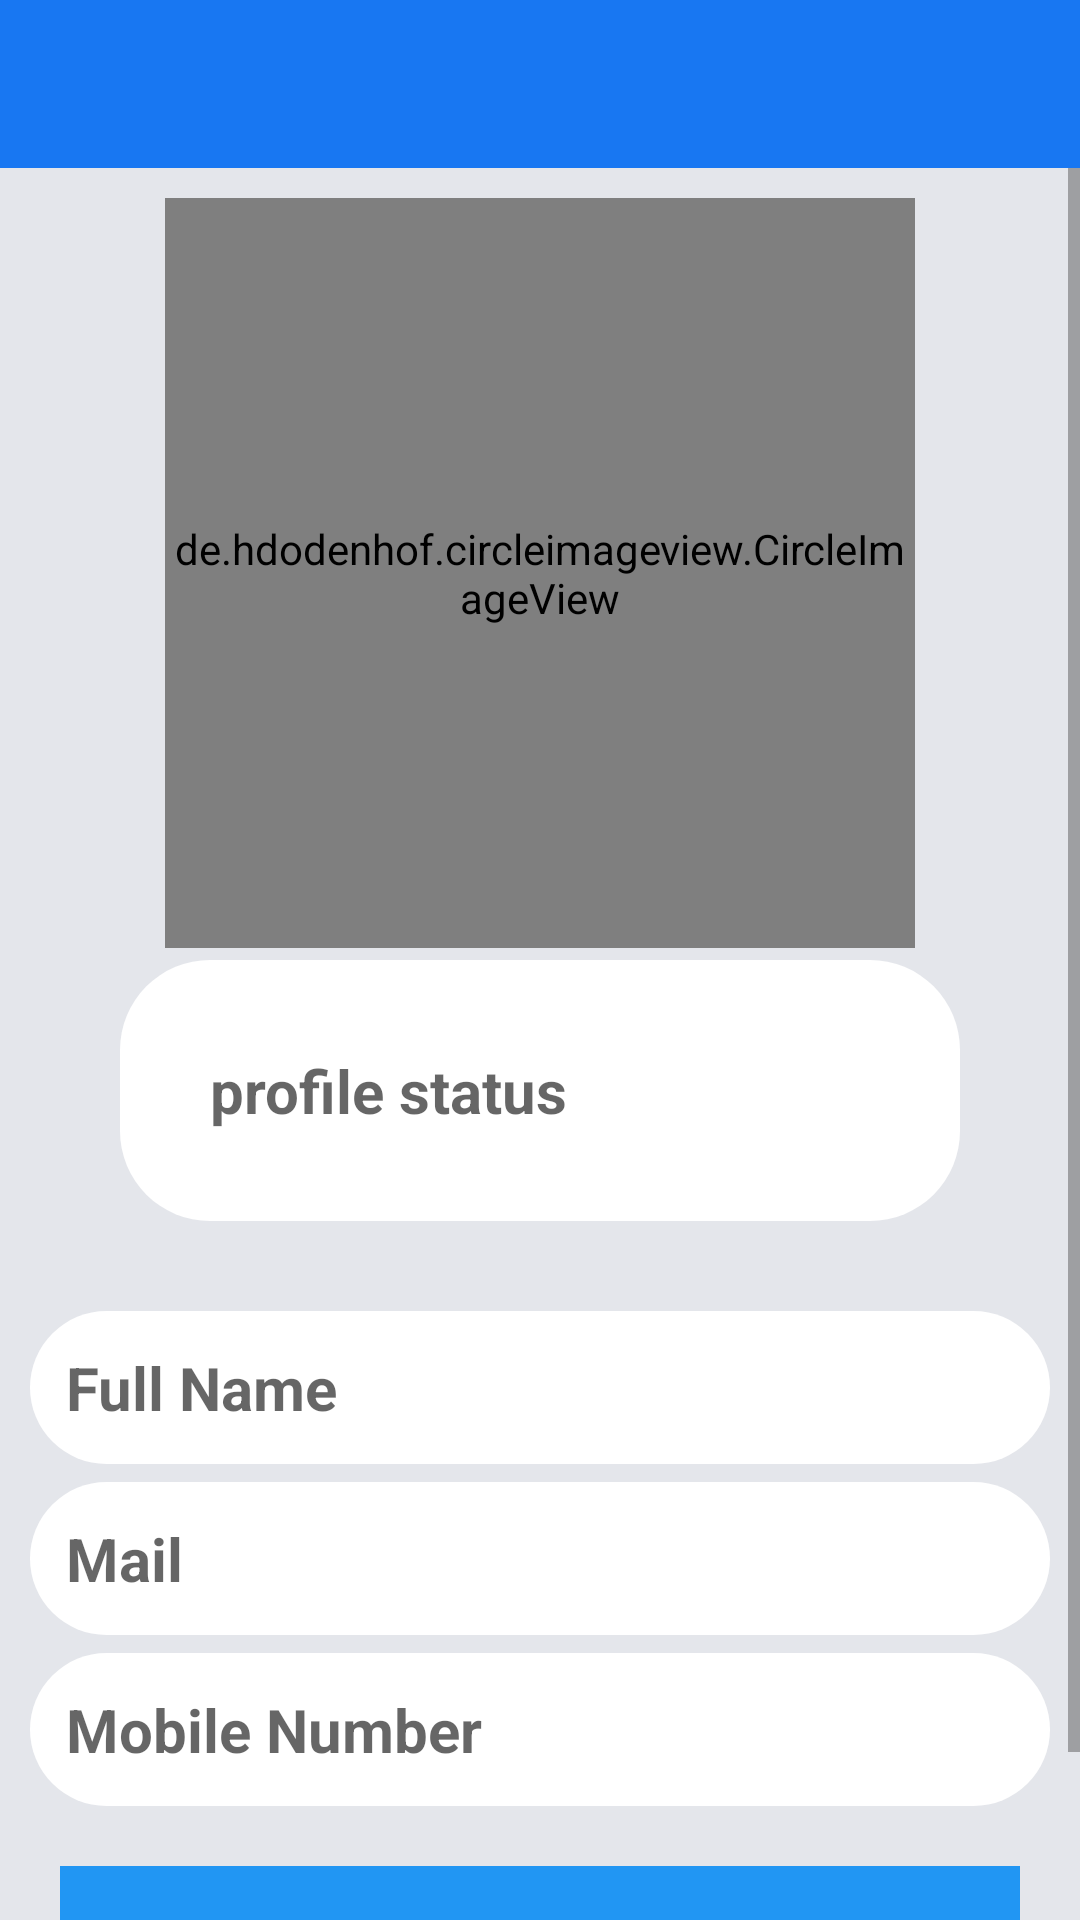

This screen was rendered from an Android layout file. Write that file and the resources it references.
<!-- AndroidManifest.xml: application theme Base.Theme.FaceBook -->
<!-- res/layout/activity_settings.xml -->
<?xml version="1.0" encoding="utf-8"?>
<RelativeLayout xmlns:android="http://schemas.android.com/apk/res/android"
    xmlns:tools="http://schemas.android.com/tools"
    android:layout_width="match_parent"
    android:layout_height="match_parent"
    android:background="@color/lightGrey"
    tools:context=".SettingsActivity">

    <include
        android:id="@+id/settings_toolbar"
        layout="@layout/app_bar_layout">

    </include>

    <ScrollView
        android:layout_width="match_parent"
        android:layout_height="match_parent"
        android:layout_below="@+id/settings_toolbar"
        android:layout_alignParentStart="true">

        <RelativeLayout
            android:layout_width="match_parent"
            android:layout_height="match_parent">

            <de.hdodenhof.circleimageview.CircleImageView
                android:id="@+id/settings_profile_image"
                android:layout_width="250dp"
                android:layout_height="250dp"
                android:layout_alignParentTop="true"
                android:layout_centerHorizontal="true"
                android:layout_marginTop="10dp"
                android:src="@drawable/profile" />
            <EditText
                android:layout_width="match_parent"
                android:layout_height="wrap_content"
                android:id="@+id/settings_status"
                android:layout_below="@+id/settings_profile_image"
                android:layout_marginLeft="40dp"
                android:layout_marginRight="40dp"
                android:layout_marginTop="4dp"
                android:background="@drawable/input"
                android:hint="profile status"
                android:padding="30dp"
                android:textColor="@android:color/darker_gray"
                android:textSize="20sp"
                android:textStyle="bold"/>
            <EditText
                android:layout_width="match_parent"
                android:layout_height="wrap_content"
                android:id="@+id/settings_full_name"
                android:layout_below="@+id/settings_status"
                android:layout_marginLeft="10dp"
                android:layout_marginRight="10dp"
                android:layout_marginTop="30dp"
                android:background="@drawable/input"
                android:hint="Full Name"
                android:padding="12dp"
                android:textColor="@android:color/darker_gray"
                android:textSize="20sp"
                android:textStyle="bold"/>
            <EditText
                android:layout_width="match_parent"
                android:layout_height="wrap_content"
                android:id="@+id/settings_email"
                android:layout_below="@+id/settings_full_name"
                android:layout_marginLeft="10dp"
                android:layout_marginRight="10dp"
                android:layout_marginTop="6dp"
                android:background="@drawable/input"
                android:hint="Mail"
                android:padding="12dp"
                android:textColor="@android:color/darker_gray"
                android:textSize="20sp"
                android:textStyle="bold"/>
            <EditText
                android:layout_width="match_parent"
                android:layout_height="wrap_content"
                android:id="@+id/settings_phone_number"
                android:layout_below="@+id/settings_email"
                android:layout_marginLeft="10dp"
                android:layout_marginRight="10dp"
                android:layout_marginTop="6dp"
                android:background="@drawable/input"
                android:hint="Mobile Number"
                android:padding="12dp"
                android:textColor="@android:color/darker_gray"
                android:textSize="20sp"
                android:textStyle="bold"/>
            <Button
                android:id="@+id/update_account_settings_button"
                android:layout_width="match_parent"
                android:layout_height="60dp"
                android:layout_below="@+id/settings_phone_number"
                android:text="Update Account Settings"
                android:layout_margin="20dp"
                android:textSize="20sp"
                android:textStyle="bold"/>
        </RelativeLayout>
    </ScrollView>

</RelativeLayout>
<!-- res/layout/app_bar_layout.xml (included above) -->
<?xml version="1.0" encoding="utf-8"?>
<androidx.appcompat.widget.Toolbar xmlns:android="http://schemas.android.com/apk/res/android"
    android:layout_width="match_parent"
    android:id="@+id/main_app_bar"
    android:layout_height="wrap_content"
    android:background="@color/blue"
    android:theme="@style/ThemeOverlay.AppCompat.Dark.ActionBar">

</androidx.appcompat.widget.Toolbar>
<!-- resources referenced by this layout -->
<resources>
  <color name="blue">#1877F2</color>
  <color name="lightGrey">#e4e6eb</color>
  <!-- drawable input (drawable) -->
  <?xml version="1.0" encoding="utf-8"?>
  <shape xmlns:android="http://schemas.android.com/apk/res/android">
      <solid
          android:color="#ffffff">
      </solid>
      <corners
          android:radius="30dp">
      </corners>
  
  </shape>
  <style name="Base.Theme.FaceBook" parent="Theme.AppCompat.Light.NoActionBar">
          
          
  
          
          <item name="android:buttonStyle">@style/FacebookButton</item>
      </style>
  <style name="FacebookButton" parent="@android:style/Widget.Button">
          <item name="android:background">#2196F3</item> 
          <item name="android:textColor">#FFFFFF</item> 
      </style>
</resources>
